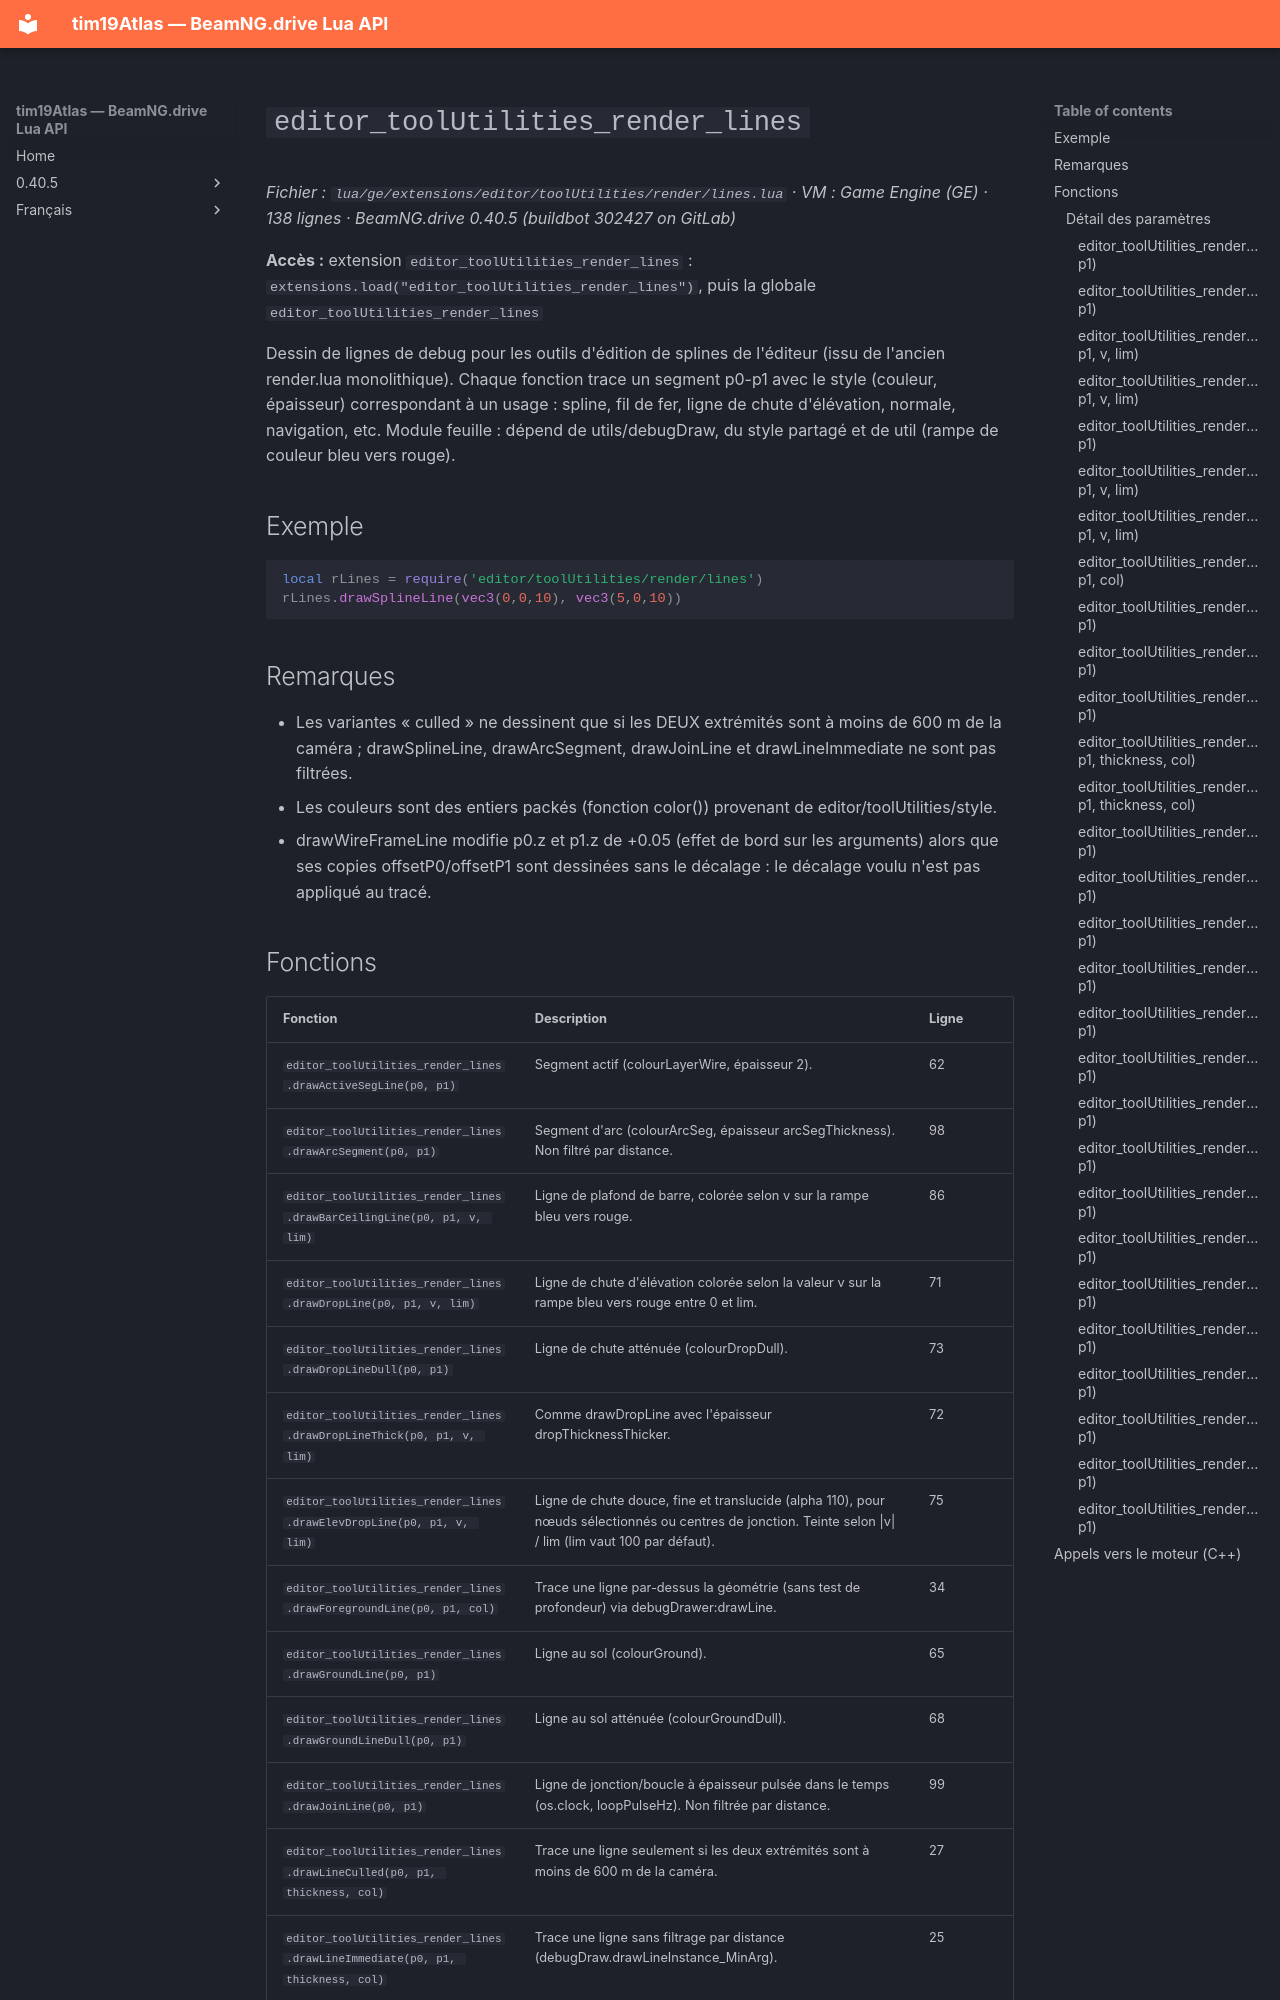

repository: Tim0219800/beamng-lua-atlas · page: fr/0.40.5/ge/extensions/editor/toolUtilities/render/lines.html · generator: mkdocs

# `editor_toolUtilities_render_lines`

*Fichier : `lua/ge/extensions/editor/toolUtilities/render/lines.lua` · VM : Game Engine (GE) · 138 lignes · BeamNG.drive 0.40.5 (buildbot 302427 on GitLab)*

**Accès :** extension `editor_toolUtilities_render_lines` : `extensions.load("editor_toolUtilities_render_lines")`, puis la globale `editor_toolUtilities_render_lines`

Dessin de lignes de debug pour les outils d'édition de splines de l'éditeur (issu de l'ancien render.lua monolithique). Chaque fonction trace un segment p0-p1 avec le style (couleur, épaisseur) correspondant à un usage : spline, fil de fer, ligne de chute d'élévation, normale, navigation, etc. Module feuille : dépend de utils/debugDraw, du style partagé et de util (rampe de couleur bleu vers rouge).

## Exemple

```lua
local rLines = require('editor/toolUtilities/render/lines')
rLines.drawSplineLine(vec3(0,0,10), vec3(5,0,10))
```

## Remarques

- Les variantes « culled » ne dessinent que si les DEUX extrémités sont à moins de 600 m de la caméra ; drawSplineLine, drawArcSegment, drawJoinLine et drawLineImmediate ne sont pas filtrées.
- Les couleurs sont des entiers packés (fonction color()) provenant de editor/toolUtilities/style.
- drawWireFrameLine modifie p0.z et p1.z de +0.05 (effet de bord sur les arguments) alors que ses copies offsetP0/offsetP1 sont dessinées sans le décalage : le décalage voulu n'est pas appliqué au tracé.
